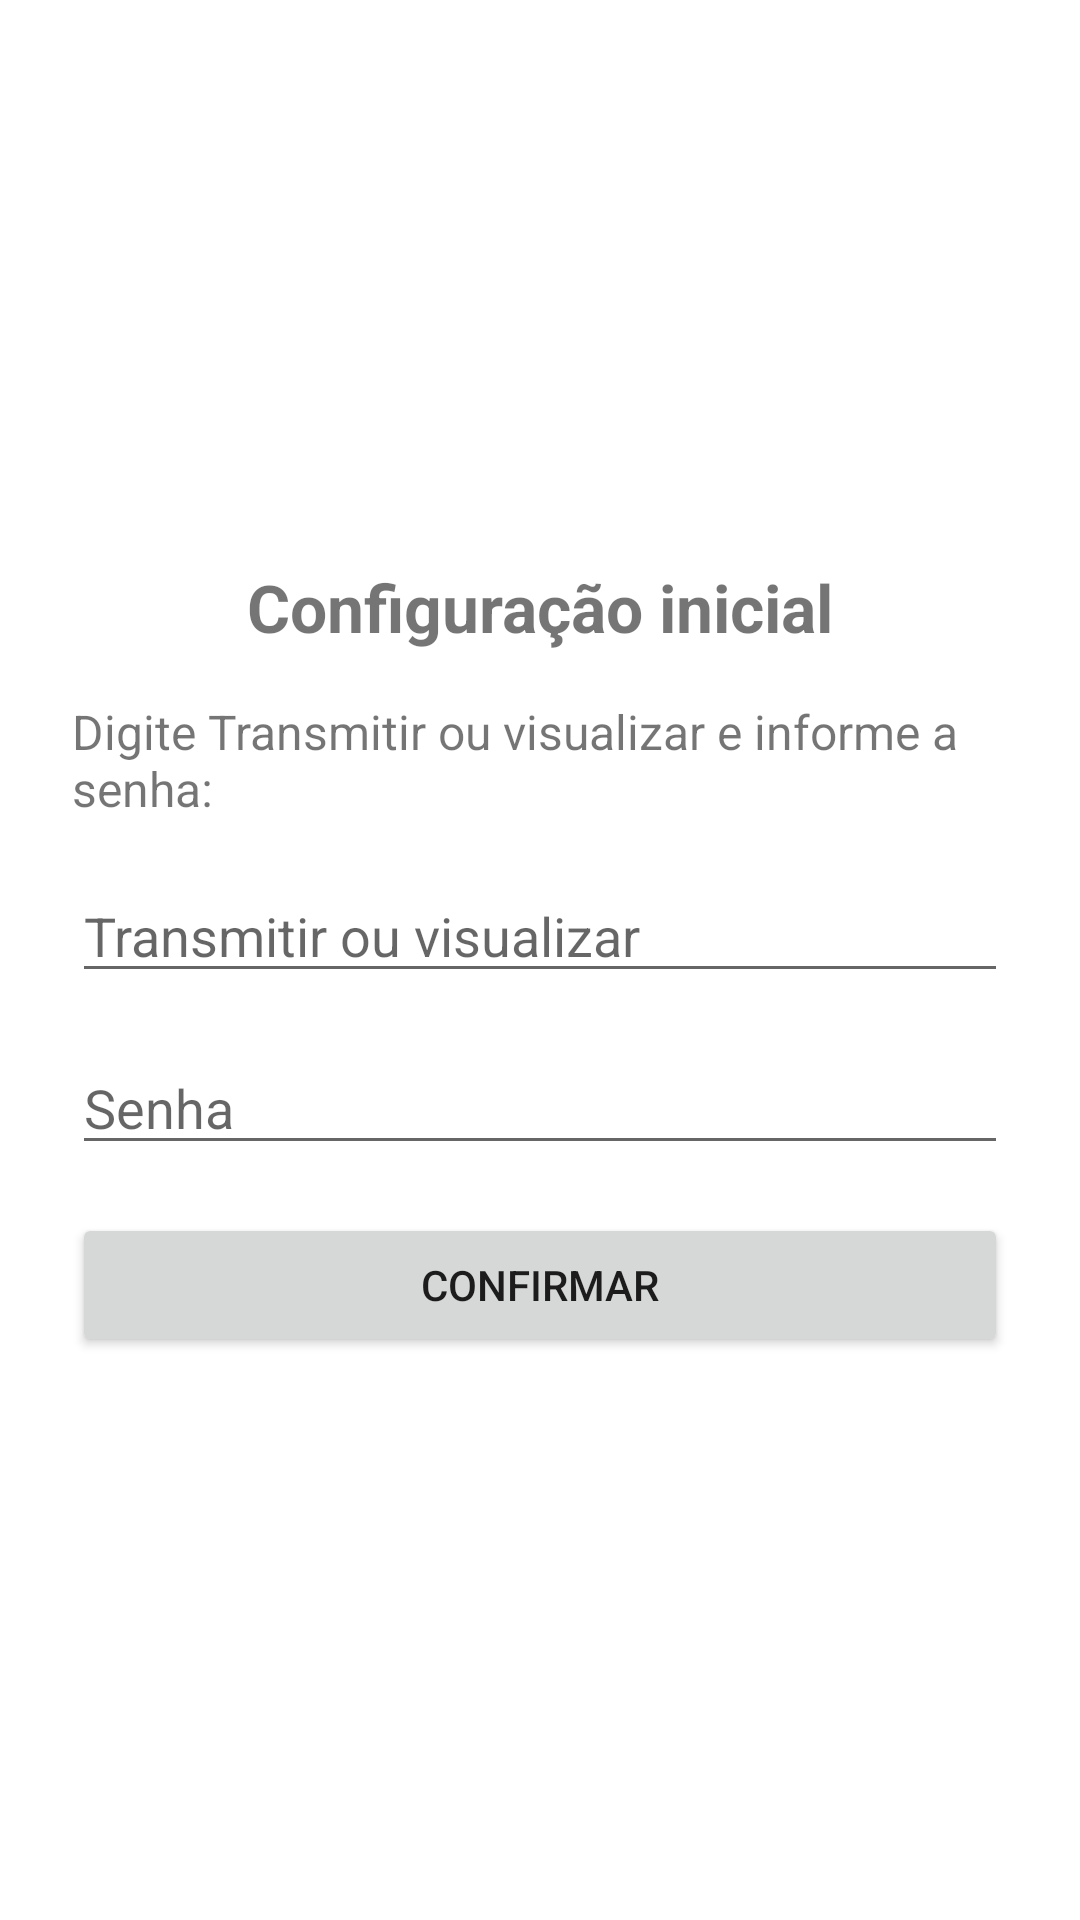

Reconstruct the res/layout file that produces this screen, plus the resources it refers to.
<!-- AndroidManifest.xml: application theme Theme.AplicativoK -->
<!-- res/layout/activity_setup.xml -->
<?xml version="1.0" encoding="utf-8"?>
<LinearLayout xmlns:android="http://schemas.android.com/apk/res/android"
    android:layout_width="match_parent"
    android:layout_height="match_parent"
    android:orientation="vertical"
    android:gravity="center"
    android:padding="24dp">

    <TextView
        android:id="@+id/textSetupTitle"
        android:layout_width="wrap_content"
        android:layout_height="wrap_content"
        android:text="@string/setup_title"
        android:textSize="22sp"
        android:textStyle="bold"
        android:layout_marginBottom="16dp" />

    <TextView
        android:id="@+id/textSetupInstructions"
        android:layout_width="wrap_content"
        android:layout_height="wrap_content"
        android:text="@string/setup_instructions"
        android:textSize="16sp"
        android:layout_marginBottom="16dp" />

    <EditText
        android:id="@+id/editCode"
        android:layout_width="match_parent"
        android:layout_height="wrap_content"
        android:hint="@string/setup_code_hint"
        android:inputType="text"
        android:singleLine="true"
        android:layout_marginBottom="16dp" />

    <EditText
        android:id="@+id/editPassword"
        android:layout_width="match_parent"
        android:layout_height="wrap_content"
        android:hint="@string/setup_password_hint"
        android:inputType="numberPassword"
        android:singleLine="true"
        android:layout_marginBottom="16dp" />

    <Button
        android:id="@+id/buttonConfirm"
        android:layout_width="match_parent"
        android:layout_height="wrap_content"
        android:text="@string/setup_confirm_button" />

    <TextView
        android:id="@+id/textSetupError"
        android:layout_width="wrap_content"
        android:layout_height="wrap_content"
        android:textColor="#D32F2F"
        android:textSize="14sp"
        android:layout_marginTop="16dp"
        android:visibility="gone" />

</LinearLayout>
<!-- resources referenced by this layout -->
<resources>
  <string name="setup_code_hint">Transmitir ou visualizar</string>
  <string name="setup_confirm_button">Confirmar</string>
  <string name="setup_instructions">Digite Transmitir ou visualizar e informe a senha:</string>
  <string name="setup_password_hint">Senha</string>
  <string name="setup_title">Configuração inicial</string>
  <style name="Theme.AplicativoK" parent="Theme.MaterialComponents.DayNight.NoActionBar" />
</resources>
